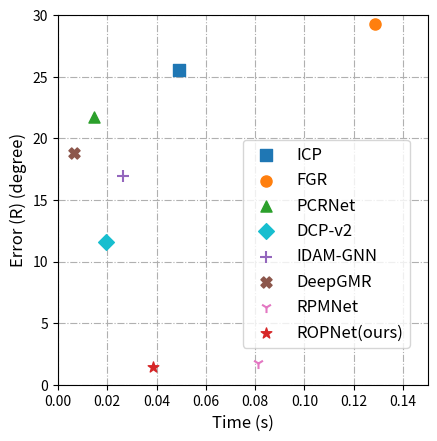

This chart was generated by the following Python code: (Note: this script raises an exception after producing the figure.)
import matplotlib.pyplot as plt


def plot():
    fig, ax = plt.subplots()
    for m_name, m_time, m_error, m_marker, m_color in zip(models, times, Errors, markers, colors):
        if m_name == "ROPNet":
            ax.scatter(x=m_time, y=m_error, s=88, c=m_color, marker=m_marker)
        else:
            ax.scatter(x=m_time, y=m_error, s=64, c=m_color, marker=m_marker)
            # ax.scatter(x=m_time, y=m_error, c=m_color, marker=m_marker)

    ax.set_xlim(left=0, right=0.15)
    ax.set_ylim(bottom=0, top=30)

    # https://stackoverflow.com/questions/7965743/how-can-i-set-the-aspect-ratio-in-matplotlib
    x0, x1 = ax.get_xlim()
    y0, y1 = ax.get_ylim()
    ax.set_aspect(abs(x1 - x0) / abs(y1 - y0))

    # ax.grid(b=True, which='major', color='k', linestyle='--')
    ax.grid(linestyle='-.')

    # https://stackoverflow.com/questions/19677963/matplotlib-keep-grid-lines-behind-the-graph-but-the-y-and-x-axis-above
    ax.set_axisbelow(True)

    # https://blog.csdn.net/lanluyug/article/details/80002273
    # plt.legend(labels=models, loc="lower right", fontsize='x-large')
    plt.legend(labels=models, loc=(0.075/0.15, 3/30), fontsize=12)
    plt.xlabel('Time (s)', fontsize=12)
    plt.ylabel('Error (R) (degree)', fontsize=12)
    fig.savefig('/home/<user>/data/cmp_error_time.pdf', dpi=1000)
    plt.close(fig)
    plt.show()


colors = ['#1f77b4', '#ff7f0e', '#2ca02c', '#17becf', '#9467bd', '#8c564b', '#e377c2', '#d62728']
markers = [',', 'o', '^', 'D', '+', 'X', '1', '*']
models = ['ICP', 'FGR', 'PCRNet', 'DCP-v2', 'IDAM-GNN', 'DeepGMR', 'RPMNet', 'ROPNet(ours)']
times = [0.0493, 0.1286, 0.0145, 0.0196, 0.0263, 0.0063, 0.0812, 0.0387]
Errors = [25.5219, 29.2813, 21.7476, 11.5672, 16.9805, 18.8075, 1.7569, 1.4656]
plot()
